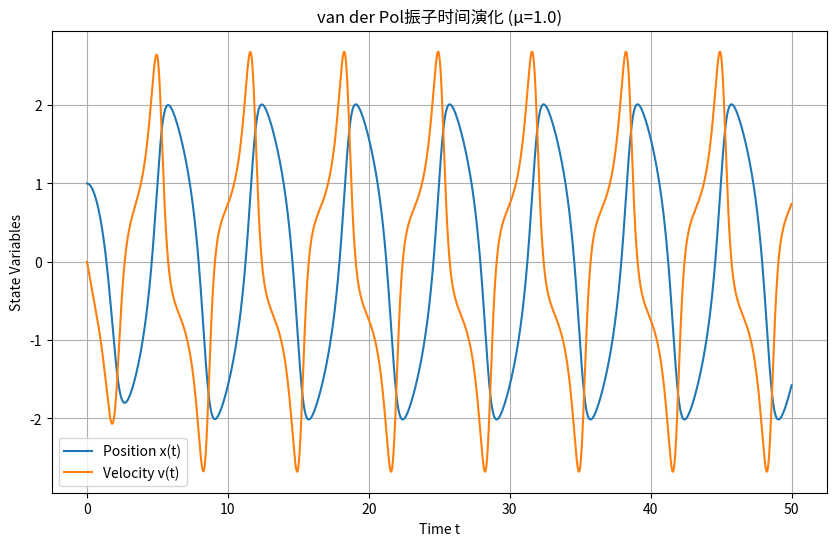
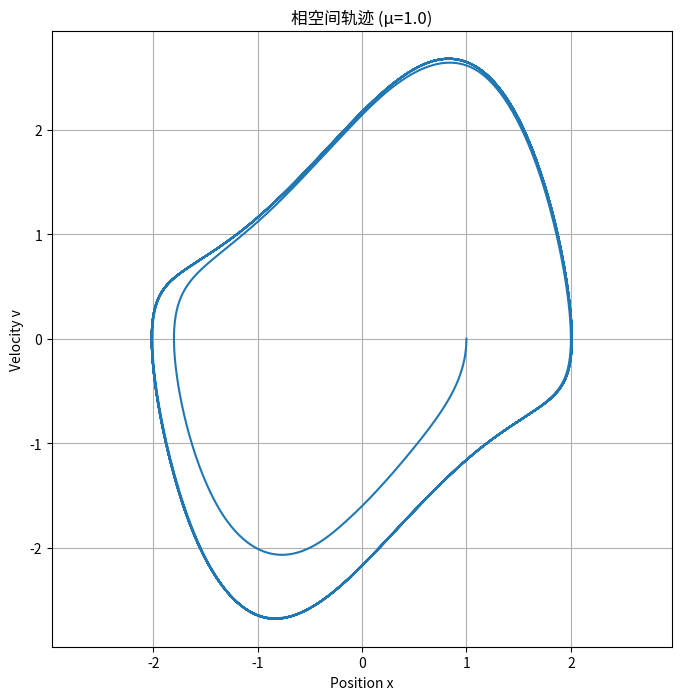
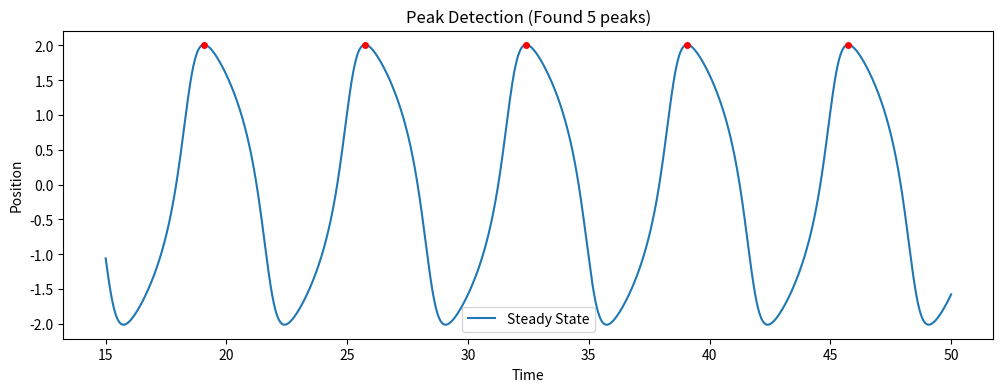
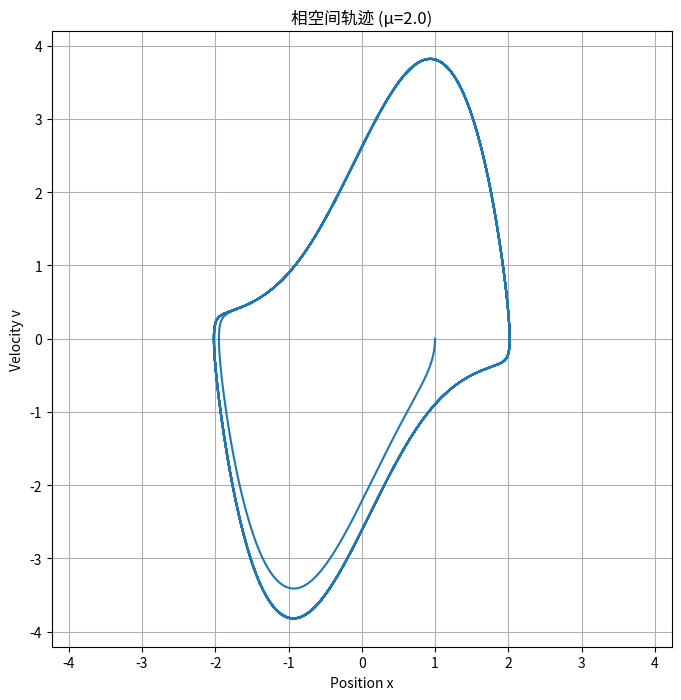
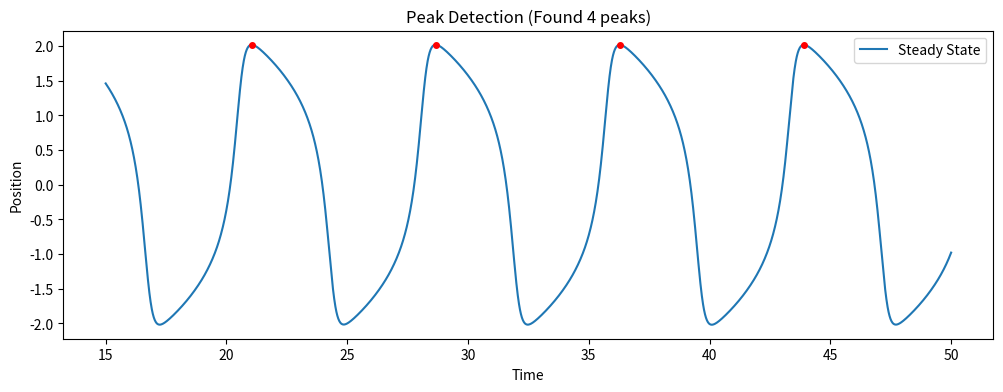
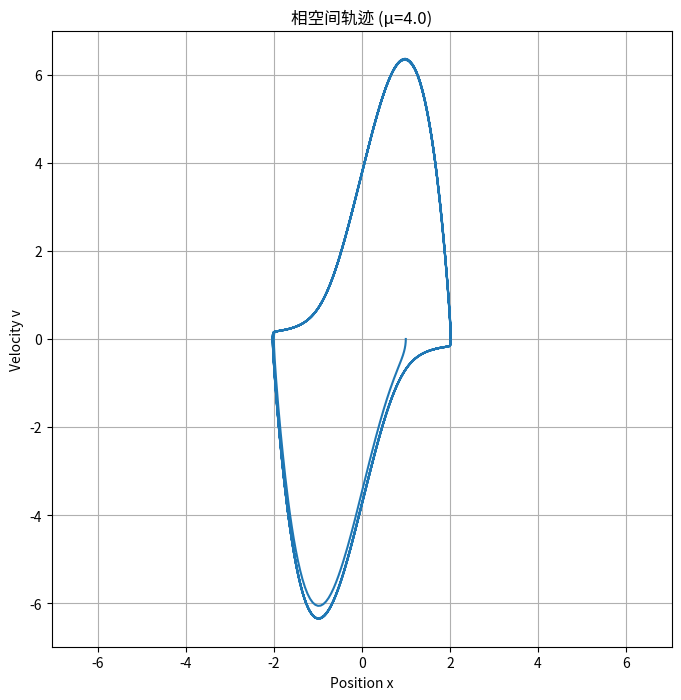
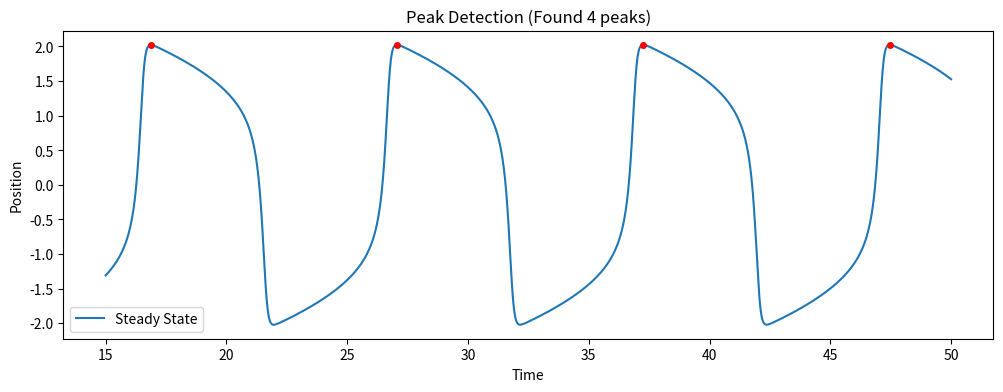
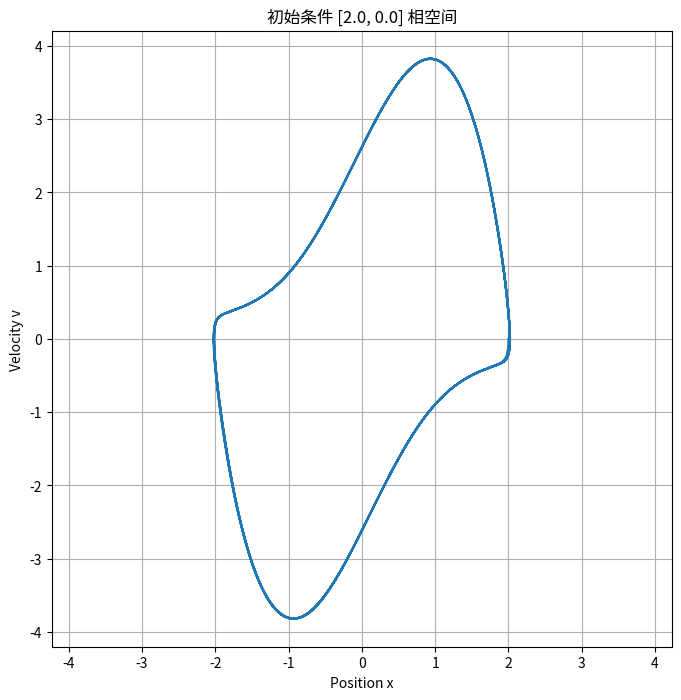
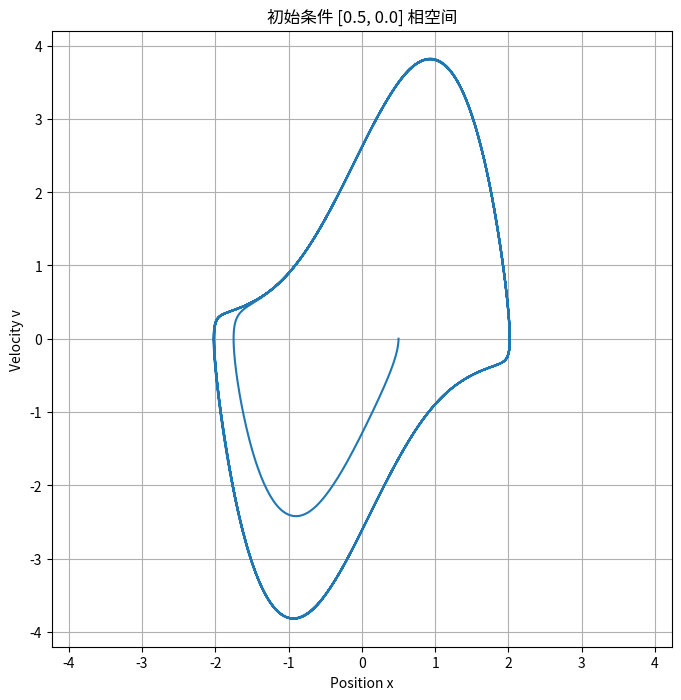
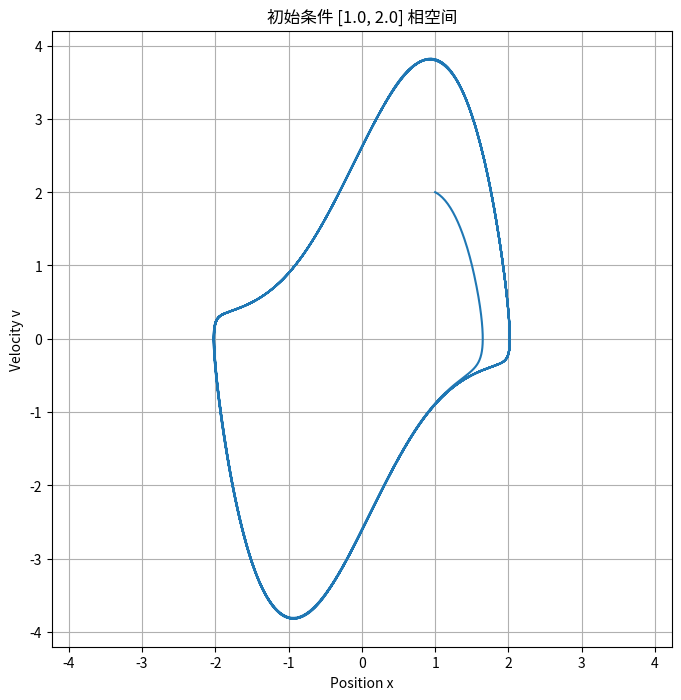

Recreate these plots in Python, in order.
import numpy as np
import matplotlib.pyplot as plt
from scipy.integrate import solve_ivp
from typing import Tuple, Optional

def van_der_pol_ode(t, state, mu=1.0, omega=1.0):
    """van der Pol振子的一阶微分方程组。"""
    x, v = state
    return np.array([v, mu*(1-x**2)*v - omega**2*x])

def solve_ode(ode_func, initial_state, t_span, dt, **kwargs):
    """使用solve_ivp求解常微分方程组"""
    t_eval = np.arange(t_span[0], t_span[1] + dt, dt)
    sol = solve_ivp(ode_func, t_span, initial_state, 
                   t_eval=t_eval, args=tuple(kwargs.values()), method='RK45')
    return sol.t, sol.y.T

def plot_time_evolution(t: np.ndarray, states: np.ndarray, title: str) -> None:
    """Plot the time evolution of states."""
    plt.figure(figsize=(10, 6))
    plt.plot(t, states[:, 0], label='Position x(t)')
    plt.plot(t, states[:, 1], label='Velocity v(t)')
    plt.xlabel('Time t')
    plt.ylabel('State Variables')
    plt.title(title)
    plt.grid(True)
    plt.legend()
    plt.show()

def plot_phase_space(states: np.ndarray, title: str) -> None:
    """Plot the phase space trajectory."""
    plt.figure(figsize=(8, 8))
    plt.plot(states[:, 0], states[:, 1])
    plt.xlabel('Position x')
    plt.ylabel('Velocity v')
    plt.title(title)
    plt.grid(True)
    plt.axis('equal')
    plt.show()

def analyze_limit_cycle(
    t: np.ndarray,
    states: np.ndarray,
    skip_ratio: float = 0.3,
    min_peaks: int = 3,
    debug: bool = False
) -> Tuple[Optional[float], Optional[float]]:
    """
    分析极限环特征（振幅和周期），使用明确的时间参数t
    
    参数:
        t: 时间序列数组
        states: 状态数组，形状为(N, 2)
        skip_ratio: 跳过初始瞬态的比例（默认跳过前30%）
        min_peaks: 需要的最小有效波峰数（至少2个峰才能计算周期）
        debug: 是否显示波峰检测验证图
    
    返回:
        (振幅, 周期) 或 (None, None)（当分析失败时）
    """
    # 参数校验
    if len(t) != len(states):
        raise ValueError("时间数组t和状态数组states的长度必须一致")
    if states.shape[1] != 2:
        raise ValueError("状态数组应为(N, 2)形状")
    
    # 跳过初始瞬态
    skip = int(len(states) * skip_ratio)
    x = states[skip:, 0]
    t_steady = t[skip:]
    
    # 波峰检测
    peaks = []
    for i in range(1, len(x)-1):
        if x[i] > x[i-1] and x[i] > x[i+1]:
            peaks.append(i)
    
    # 有效性检查
    if len(peaks) < min_peaks:
        print(f"警告：只找到{len(peaks)}个波峰，至少需要{min_peaks}个")
        return (None, None)
    
    # 使用实际时间计算特征
    peak_indices = np.array(peaks) + skip  # 转换为全局索引
    peak_times = t[peak_indices]
    
    # 振幅（取稳态峰值的平均值）
    amplitude = np.mean(states[peak_indices, 0])
    
    # 周期（取最后几个周期的平均值）
    periods = np.diff(peak_times)
    if len(periods) >= 2:
        period = np.mean(periods[-3:])  # 取最后3个周期
    else:
        period = periods[0]
    
    # 调试可视化
    if debug:
        plt.figure(figsize=(12, 4))
        plt.plot(t_steady, x, label="Steady State")
        plt.plot(peak_times, states[peak_indices, 0], 'ro', markersize=4)
        plt.title(f"Peak Detection (Found {len(peaks)} peaks)")
        plt.xlabel("Time")
        plt.ylabel("Position")
        plt.legend()
        plt.show()
    
    return (abs(amplitude), period)

def main():
    # 基本参数
    mu = 1.0
    omega = 1.0
    t_span = (0, 50)
    dt = 0.01
    initial_state = np.array([1.0, 0.0])
    
    # 任务1 - 基本实现
    t, states = solve_ode(van_der_pol_ode, initial_state, t_span, dt, mu=mu, omega=omega)
    plot_time_evolution(t, states, f'van der Pol振子时间演化 (μ={mu})')
    
    # 任务2 - 参数影响分析
    mu_values = [1.0, 2.0, 4.0]
    for mu in mu_values:
        t, states = solve_ode(van_der_pol_ode, initial_state, t_span, dt, mu=mu, omega=omega)
        plot_phase_space(states, f'相空间轨迹 (μ={mu})')
        amplitude, period = analyze_limit_cycle(t, states, debug=True)
        if amplitude and period:
            print(f"μ = {mu}: 振幅 = {amplitude:.3f}, 周期 = {period:.3f}秒")
    
    # 任务3 - 初始条件影响
    initial_conditions = [
        [2.0, 0.0],
        [0.5, 0.0],
        [1.0, 2.0]
    ]
    for ic in initial_conditions:
        t, states = solve_ode(van_der_pol_ode, ic, t_span, dt, mu=2.0)
        plot_phase_space(states, f'初始条件 {ic} 相空间')

if __name__ == "__main__":
    main()
